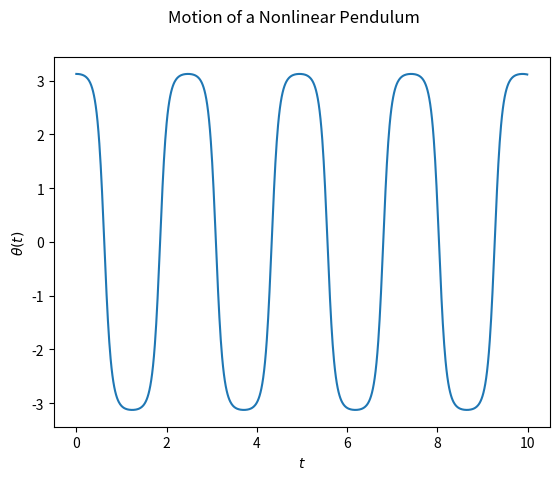

Write the Python code that produced this figure.
# code author: Ben Bergerson
# worked with George Evans


from math import sin
import matplotlib.pyplot as plt
from numpy import arange,array,pi
from pylab import plot,xlabel,ylabel,show

# define gravity and arm length
g = 9.81
l = 0.1

# define function given by Eq. 8.44
def f(x,t):
    theta = x[0]
    omega = x[1]
    ftheta = omega
    fomega = -(g/l)*sin(theta)
    return array([ftheta,fomega],float)

# chose first few periods of oscillation
a = 0
b = 10

# step size large enough to make the curve smooth
N = 1000
h = (b-a)/N

tpoints = arange(a,b,h)
xpoints = []

# convert degrees to radians
# 179 degrees in radians
# x = (initial position, initial angular velocity)
x = array([179*pi/180,0],float)

for t in tpoints:
    # note that we only want the position component of x
    xpoints.append(x[0])
    k1 = h*f(x,t)
    k2 = h*f(x+0.5*k1,t+0.5*h)
    k3 = h*f(x+0.5*k2,t+0.5*h)
    k4 = h*f(x+k3,t+h)
    x += (k1+2*k2+2*k3+k4)/6

# plot motion of pendulum
plot(tpoints,xpoints)
plt.suptitle(r'Motion of a Nonlinear Pendulum')
xlabel(r'$t$')
ylabel(r'$\theta(t)$')
plt.savefig('NonLinPendulum.png')
show()